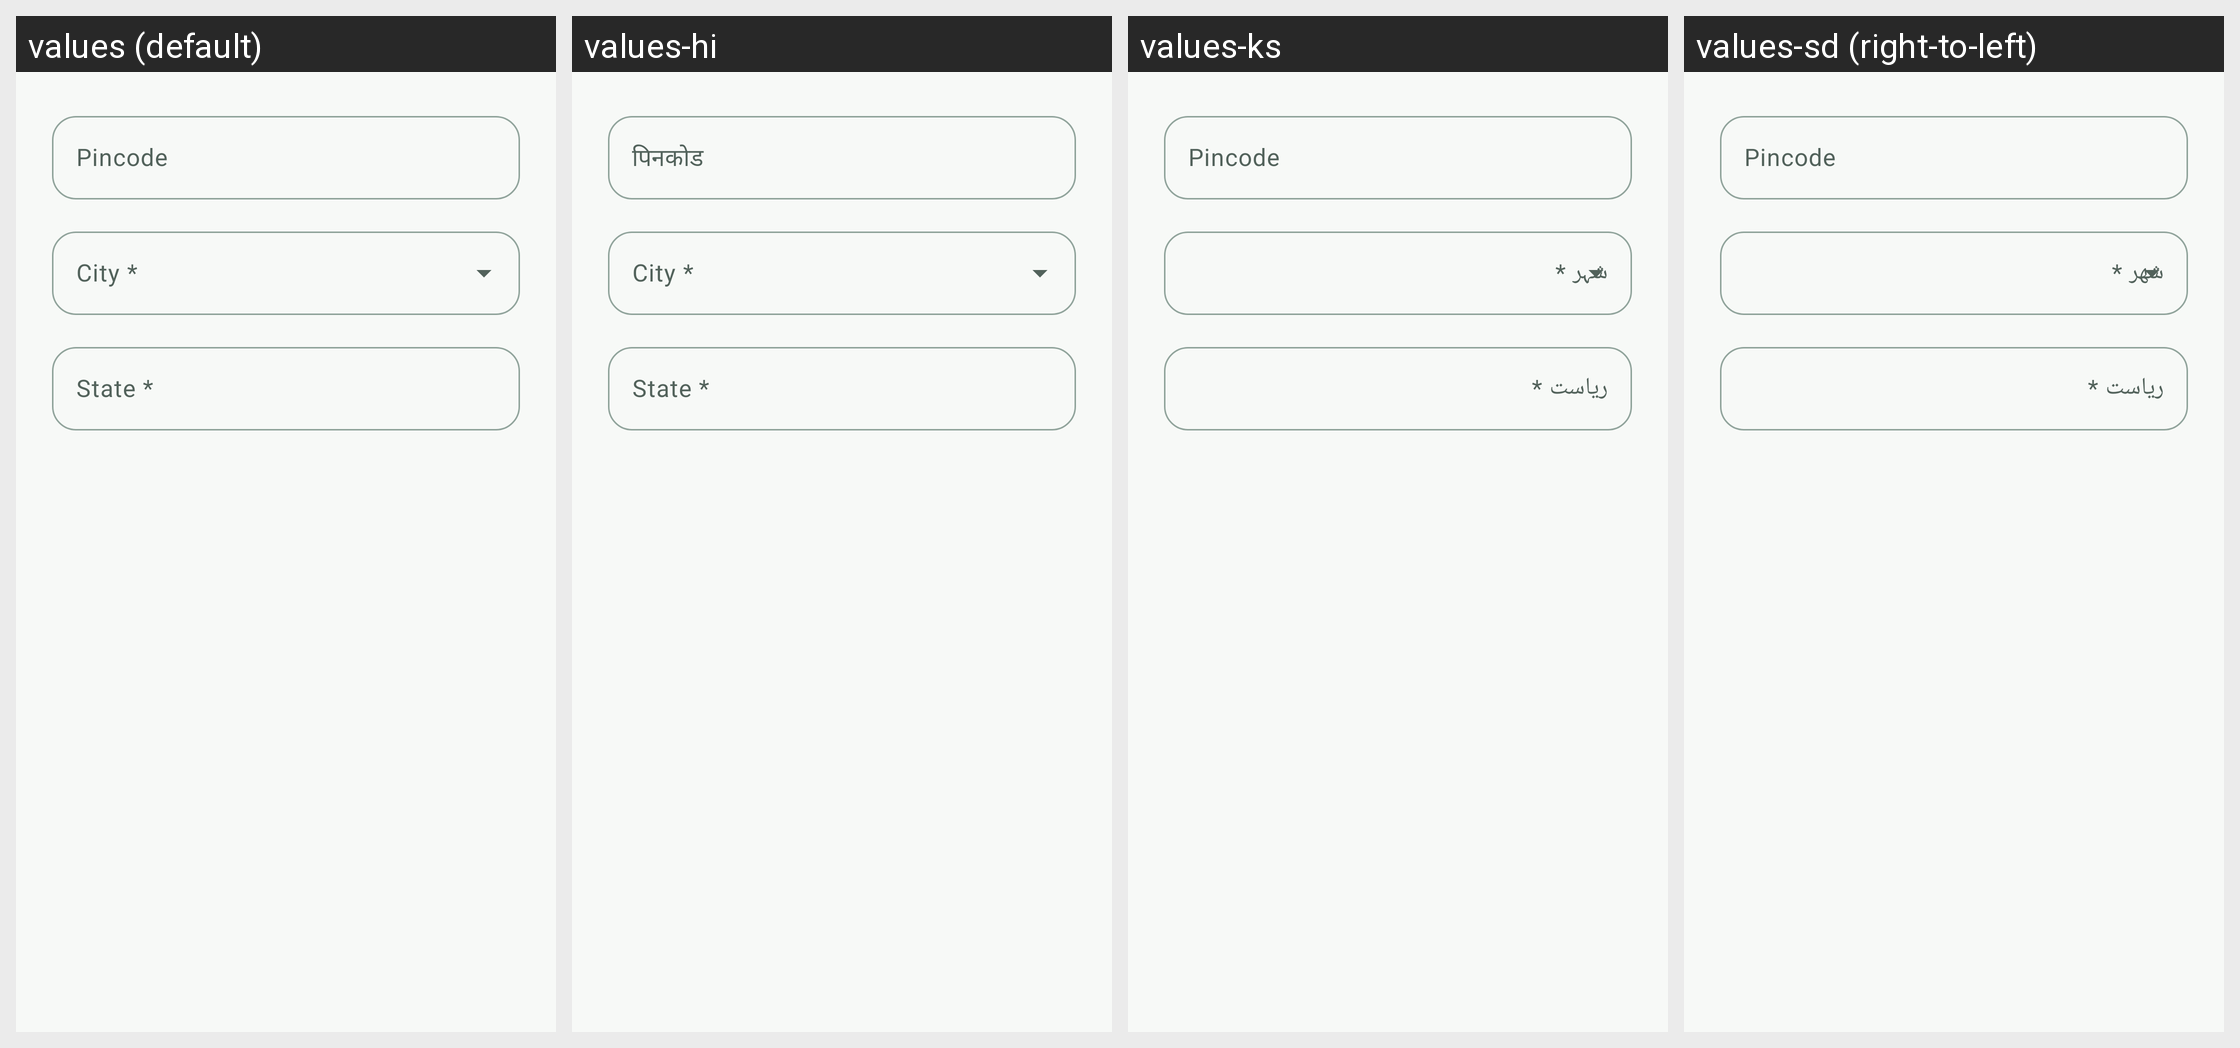

For this localized Android screen grid, give each drawn string resource with its value in every locale shown.
Android screen res/layout/dialog_edit_address.xml rendered under 4 locales, left to right: values (default), values-hi, values-ks, values-sd (right-to-left). Device: Nexus 5 (rendered at 1080×1920; each locale shown at half size, 540×960, under a caption strip naming it); theme Theme.PhotoConnect.
Other locales in the repository, not shown: values-as, values-bn, values-gu, values-kn, values-ml, values-mr, values-ne, values-or, values-pa, values-sa, values-ta, values-te, values-ur.
Strings drawn on this screen, with the default value and each locale's value (text and hints the layout hard-codes, and strings that could not be matched under every locale, appear in the picture but are not listed):

pincode_hint
  values: Pincode
  values-hi: पिनकोड
  values-ks: Pincode  [not translated; the default value is used]
  values-sd: Pincode  [not translated; the default value is used]

register_state_required
  values: State *
  values-hi: State *  [not translated; the default value is used]
  values-ks: ریاست *
  values-sd: رياست *
